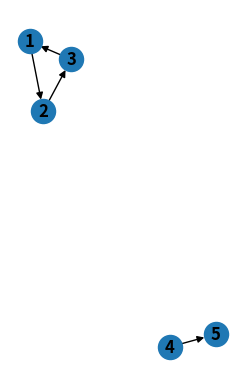

Here is the Python script that generated this plot:
import networkx as nx

import matplotlib.pyplot as plt
from networkx.classes import MultiDiGraph

BASIC_ARROW = "->>"


def create_graph():
    G = MultiDiGraph()
    G.add_node(1, actor_name="Alice")
    G.add_node(2, actor_name="Bob")
    G.add_node(3, actor_name="Charlie")
    G.add_node(4, actor_name="David")
    G.add_node(5, actor_name="Eve")
    G.add_edge(1, 2, text="1 to 2", type_arrow=BASIC_ARROW)
    G.add_edge(2, 3, text="2 to 3", type_arrow=BASIC_ARROW)
    G.add_edge(3, 1, text="3 to 1", type_arrow=BASIC_ARROW)
    G.add_edge(4, 5, text="4 to 5", type_arrow=BASIC_ARROW)
    return G


def plot_graph(G: nx.Graph):
    subax1 = plt.subplot(121)
    nx.draw(G, with_labels=True, font_weight="bold")
    plt.show()


class MermaidSeqDiagram:
    content: str

    def __init__(self):
        self.content = "sequenceDiagram\n"

    def add_sequence(
        self, actor1: str, actor2: str, type_arrow: str, text: str
    ) -> None:
        content_temp = (
            self.add_tab()
            + str(actor1)
            + type_arrow
            + str(actor2)
            + self.add_colon()
            + text
            + self.add_newline()
        )
        self.content += content_temp

    @staticmethod
    def add_tab() -> str:
        return "    "

    @staticmethod
    def add_colon() -> str:
        return ":"

    @staticmethod
    def add_newline() -> str:
        return "\n"

    def __repr__(self):
        return self.content


def generate_mermaid_seq() -> str:
    c = MermaidSeqDiagram()
    c.add_sequence(
        actor1="Alice", actor2="John", type_arrow="->>", text="Hello John, how are you?"
    )
    c.add_sequence(actor1="John", actor2="Alice", type_arrow="-->>", text="Great!")
    return c


def write_file(content: str):
    with open("mermaid-seq-diagram.mmd", "w") as f:
        f.write(str(content))


def generate_mermaid_seq_diagram_from_graph(G: nx.Graph) -> str:
    c = MermaidSeqDiagram()
    for e in G.edges(data=True):
        print(e)
        c.add_sequence(
            actor1=e[0], actor2=e[1], type_arrow=e[2]["type_arrow"], text=e[2]["text"]
        )
    return str(c)


if __name__ == "__main__":
    g = create_graph()
    plot_graph(g)
    content = generate_mermaid_seq()
    print(content)
    write_file(content)
    print("real graph")
    c = generate_mermaid_seq_diagram_from_graph(g)
    print(c)
    print("Done")
